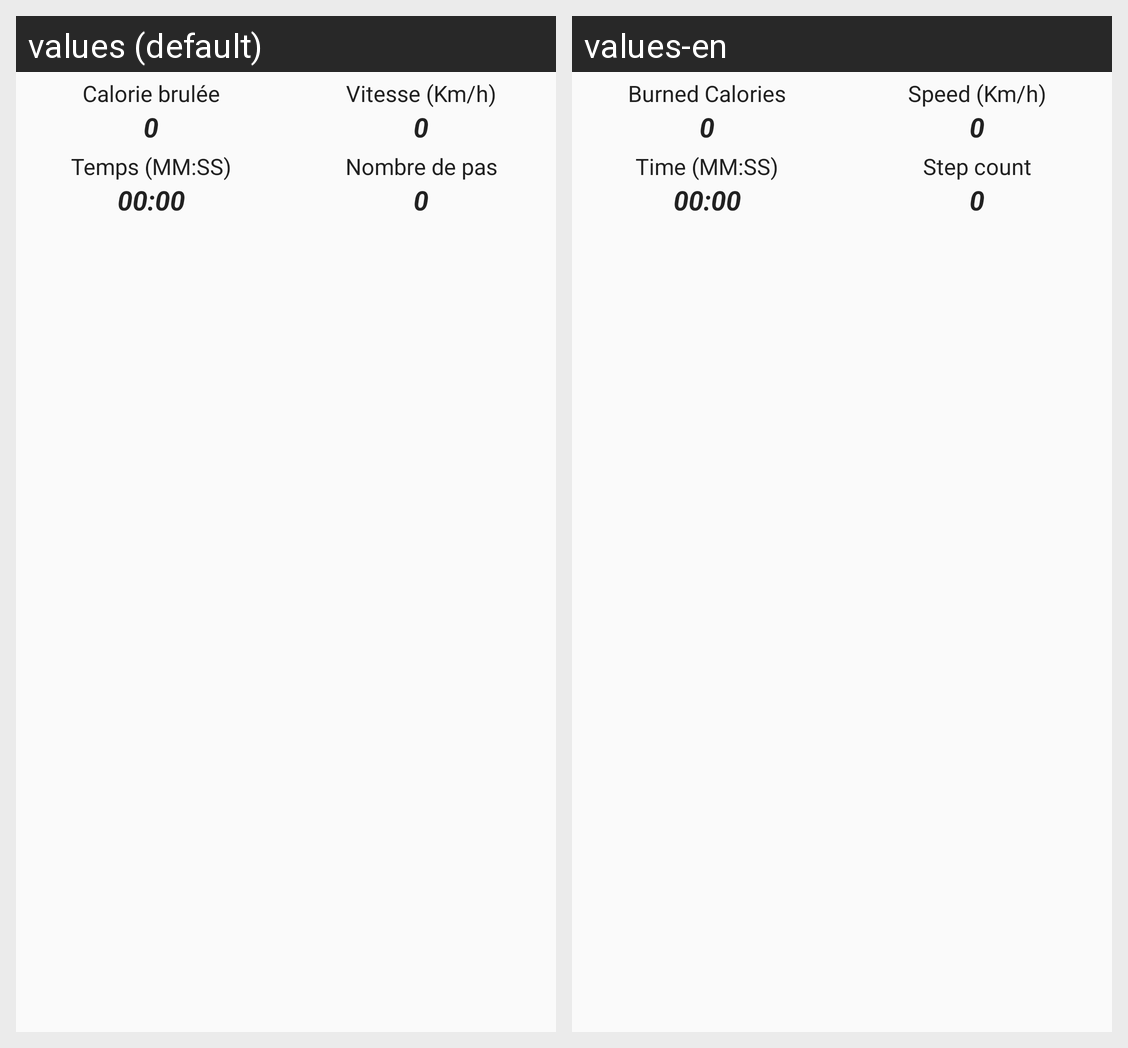

For this localized Android screen grid, give each drawn string resource with its value in every locale shown.
Android screen res/layout/running_data.xml rendered under 2 locales, left to right: values (default), values-en. Device: Nexus 5 (rendered at 1080×1920; each locale shown at half size, 540×960, under a caption strip naming it); theme AppTheme.
Strings drawn on this screen, with the default value and each locale's value (text and hints the layout hard-codes, and strings that could not be matched under every locale, appear in the picture but are not listed):

BurnedCalories
  values: Calorie brulée
  values-en: Burned Calories

speed
  values: Vitesse (Km/h)
  values-en: Speed (Km/h)

time
  values: Temps (MM:SS)
  values-en: Time (MM:SS)

podo
  values: Nombre de pas
  values-en: Step count
